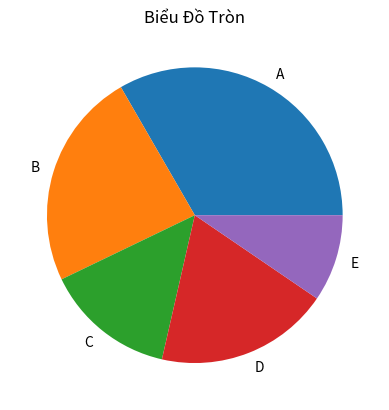

The matplotlib source for this figure:
from matplotlib import pyplot as plt
categories = ['A','B','C','D','E']
values = [35,25,15,20,10]
plt.pie(values , labels=categories )
plt.title("Biểu Đồ Tròn")
plt.show()
